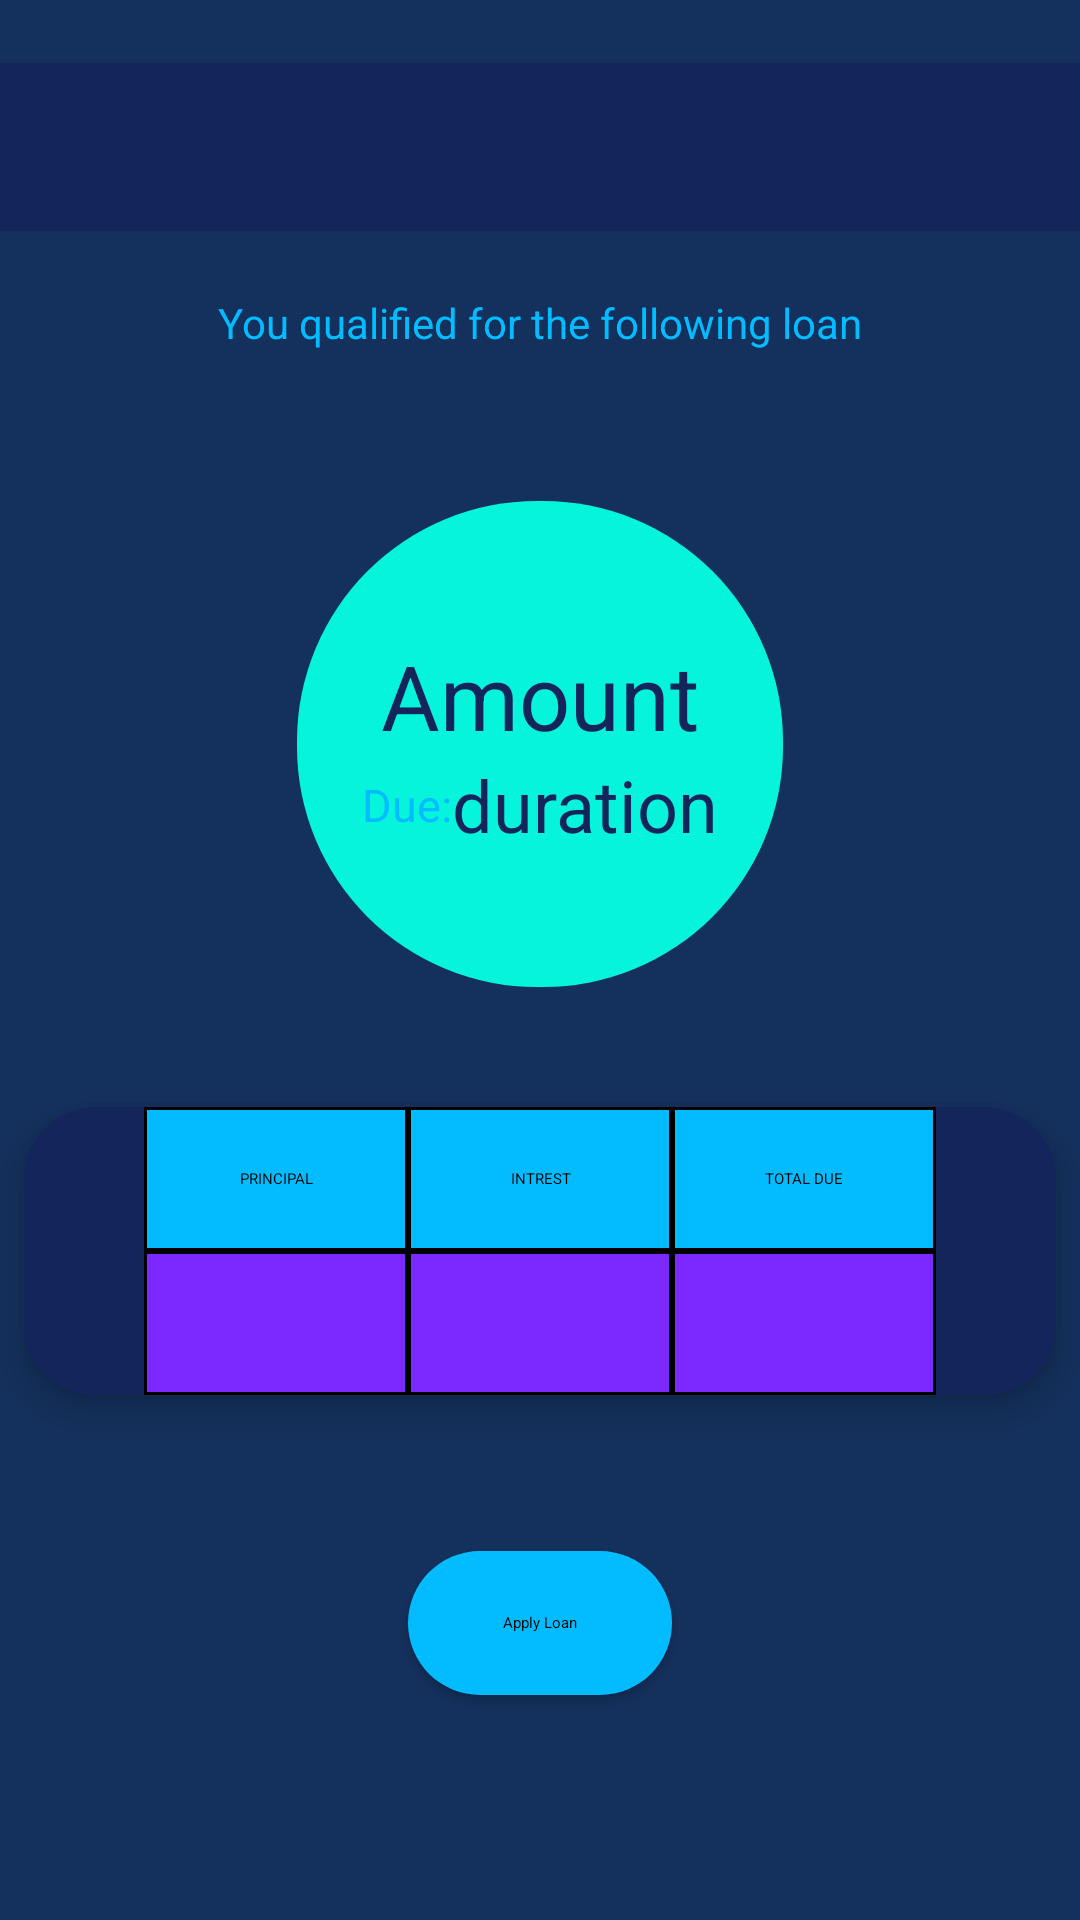

Here is an Android app screen rendered from its layout file. Give the layout XML and the strings, colors and styles it references.
<!-- AndroidManifest.xml: application theme AppTheme -->
<!-- res/layout/fragment_loan.xml -->
<?xml version="1.0" encoding="utf-8"?>
<android.support.constraint.ConstraintLayout xmlns:android="http://schemas.android.com/apk/res/android"
    xmlns:app="http://schemas.android.com/apk/res-auto"
    xmlns:tools="http://schemas.android.com/tools"
    android:layout_width="match_parent"
    android:layout_height="wrap_content"
    android:orientation="horizontal"
    tools:context=".LoanFragment"
    tools:layout_editor_absoluteY="25dp">

    <LinearLayout
        android:id="@+id/linear_layout_root"
        android:layout_width="162dp"
        android:layout_height="162dp"
        android:layout_marginBottom="19dp"
        android:background="@drawable/button_round_loan_qualification"
        android:gravity="center_vertical"
        android:orientation="vertical"
        app:layout_constraintBottom_toTopOf="@+id/linearLayout"
        app:layout_constraintEnd_toEndOf="parent"
        app:layout_constraintStart_toStartOf="parent"
        app:layout_constraintTop_toBottomOf="@+id/textview_loan_alert">

        <TextView
            android:id="@+id/textview_amount_display_loan_fragment"
            android:layout_width="wrap_content"
            android:layout_height="wrap_content"
            android:layout_gravity="center_horizontal"
            android:text="Amount"
            android:textColor="@color/sweet_blues"
            android:textSize="30sp" />

        <LinearLayout
            android:layout_width="wrap_content"
            android:layout_height="wrap_content"
            android:layout_gravity="center_horizontal"
            android:orientation="horizontal">

            <TextView
                android:layout_width="wrap_content"
                android:layout_height="wrap_content"
                android:layout_gravity="center_vertical"
                android:text="@string/due"
                android:textSize="15sp" />

            <TextView
                android:id="@+id/textview_duration_display_loan_fragment"
                android:layout_width="wrap_content"
                android:layout_height="wrap_content"
                android:layout_gravity="center_horizontal"
                android:text="duration"
                android:textColor="@color/sweet_blues"
                android:textSize="24sp" />
        </LinearLayout>
    </LinearLayout>

    <TextView
        android:id="@+id/textview_loan_alert"
        android:layout_width="wrap_content"
        android:layout_height="wrap_content"
        android:layout_marginBottom="29dp"
        android:text="@string/loan_qualified"
        android:textColor="@color/blue_ivy"
        app:layout_constraintBottom_toTopOf="@+id/linear_layout_root"
        app:layout_constraintEnd_toEndOf="parent"
        app:layout_constraintStart_toStartOf="parent"
        app:layout_constraintTop_toBottomOf="@+id/toolbar" />

    <LinearLayout
        android:id="@+id/linearLayout"
        android:layout_width="0dp"
        android:layout_height="wrap_content"
        android:layout_marginStart="8dp"
        android:layout_marginEnd="8dp"
        android:layout_marginBottom="31dp"
        android:background="@drawable/rounded_linear_layout_sweet_blues"
        android:elevation="6dp"
        android:gravity="center_horizontal"
        android:orientation="vertical"
        app:layout_constraintBottom_toTopOf="@+id/button_apply"
        app:layout_constraintEnd_toEndOf="parent"
        app:layout_constraintStart_toStartOf="parent"
        app:layout_constraintTop_toBottomOf="@+id/linear_layout_root">

        <LinearLayout
            android:layout_width="wrap_content"
            android:layout_height="wrap_content"
            android:orientation="horizontal">


            <Button
                android:id="@+id/button7"
                android:layout_width="wrap_content"
                android:layout_height="wrap_content"
                android:layout_weight="1"
                android:background="@drawable/button_with_border_ivy"
                android:text="@string/principal"
                tools:text="@string/principal" />

            <Button
                android:id="@+id/button6"
                android:layout_width="wrap_content"
                android:layout_height="wrap_content"
                android:layout_weight="1"
                android:background="@drawable/button_with_border_ivy"
                android:text="@string/intrest"
                tools:text="@string/intrest" />

            <Button
                android:id="@+id/button5"
                android:layout_width="wrap_content"
                android:layout_height="wrap_content"
                android:layout_weight="1"
                android:background="@drawable/button_with_border_ivy"
                android:text="@string/total_due"
                tools:text="@string/total_due" />
        </LinearLayout>

        <LinearLayout
            android:layout_width="wrap_content"
            android:layout_height="wrap_content">

            <Button
                android:id="@+id/button_principal_loanpage"
                android:layout_width="wrap_content"
                android:layout_height="wrap_content"
                android:background="@drawable/button_with_border_swal" />

            <Button
                android:id="@+id/button_intrest_loan_page"
                android:layout_width="wrap_content"
                android:layout_height="wrap_content"
                android:background="@drawable/button_with_border_swal" />

            <Button
                android:id="@+id/button_total_due_loanpage"
                android:layout_width="wrap_content"
                android:layout_height="wrap_content"
                android:background="@drawable/button_with_border_swal" />
        </LinearLayout>
    </LinearLayout>

    <Button
        android:id="@+id/button_apply"
        android:layout_width="wrap_content"
        android:layout_height="wrap_content"
        android:layout_marginBottom="54dp"
        android:background="@drawable/round_button_ivy"
        android:text="@string/apply_loan"
        app:layout_constraintBottom_toBottomOf="parent"
        app:layout_constraintEnd_toEndOf="parent"
        app:layout_constraintStart_toStartOf="parent"
        app:layout_constraintTop_toBottomOf="@+id/linearLayout" />

    <android.support.v7.widget.Toolbar
        android:id="@+id/toolbar"
        android:layout_width="0dp"
        android:layout_height="wrap_content"
        android:background="?attr/colorPrimary"
        android:backgroundTint="@color/sweet_blues"
        android:minHeight="?attr/actionBarSize"
        android:theme="?attr/actionBarTheme"
        app:layout_constraintBottom_toTopOf="@+id/textview_loan_alert"
        app:layout_constraintEnd_toEndOf="parent"
        app:layout_constraintStart_toStartOf="parent"
        app:layout_constraintTop_toTopOf="parent"/>

</android.support.constraint.ConstraintLayout>
<!-- resources referenced by this layout -->
<resources>
  <color name="blue_ivy">#03bcff</color>
  <color name="sweet_blues">#14255C</color>
  <!-- drawable button_round_loan_qualification (drawable) -->
  <?xml version="1.0" encoding="utf-8"?>
  <shape xmlns:android="http://schemas.android.com/apk/res/android" android:shape="rectangle">
  <solid android:color="@color/applook_1_color"/>
   <corners android:bottomLeftRadius="80dp"
       android:bottomRightRadius="80dp"
       android:topRightRadius="80dp"
       android:topLeftRadius="80dp"/>
  
  </shape>
  <!-- drawable button_with_border_ivy (drawable) -->
  <?xml version="1.0" encoding="utf-8"?>
  <shape xmlns:android="http://schemas.android.com/apk/res/android">
  <solid android:color="@color/blue_ivy"/>
  <stroke android:color="@color/black_pie" android:width="1dp"/>
  </shape>
  <!-- drawable button_with_border_swal (drawable) -->
  <?xml version="1.0" encoding="utf-8"?>
  <shape xmlns:android="http://schemas.android.com/apk/res/android">
  <solid android:color="@color/swal"/>
      <stroke android:color="@color/black_pie" android:width="1dp"/>
  </shape>
  <!-- drawable round_button_ivy (drawable) -->
  <?xml version="1.0" encoding="utf-8"?>
  <shape xmlns:android="http://schemas.android.com/apk/res/android">
  
      <solid android:color="@color/blue_ivy"/>
  <corners android:topRightRadius="24dp"
      android:topLeftRadius="24dp"
          android:bottomRightRadius="24dp"
          android:bottomLeftRadius="24dp"/>
  
  </shape>
  <!-- drawable rounded_linear_layout_sweet_blues (drawable) -->
  <?xml version="1.0" encoding="utf-8"?>
  <shape xmlns:android="http://schemas.android.com/apk/res/android">
  
      <solid android:color="@color/sweet_blues"/>
      <corners android:bottomLeftRadius="24dp"
          android:bottomRightRadius="24dp"
          android:topLeftRadius="24dp"
          android:topRightRadius="24dp"/>
  </shape>
  <string name="apply_loan">Apply Loan</string>
  <string name="due">Due:</string>
  <string name="intrest">INTREST</string>
  <string name="loan_qualified">You qualified for the following loan</string>
  <string name="principal">PRINCIPAL</string>
  <string name="total_due">TOTAL DUE</string>
  <style name="AppTheme" parent="Theme.AppCompat.Light.NoActionBar">
          
          <item name="colorPrimary">@color/colorPrimary</item>
          <item name="colorPrimaryDark">@color/sweet_blues</item>
          <item name="colorAccent">@color/colorAccent</item>
          <item name="android:windowBackground">@color/window_background</item>
          <item name="android:textViewStyle">@style/textviewStyle</item>
          <item name="buttonStyle">@style/button_style</item>
      </style>
  <color name="applook_1_color">#07F4DC</color>
  <color name="black_pie">#000</color>
  <color name="swal">#7C29FF</color>
  <color name="colorPrimary">#008577</color>
  <color name="colorAccent">#07F4DC</color>
  <color name="window_background">#14305C</color>
  <style name="textviewStyle" parent="Base.TextAppearance.AppCompat">
          <item name="android:textColor">@color/blue_ivy</item>
      </style>
  <style name="button_style" parent="Base.Widget.AppCompat.Button">
  
          <item name="android:textAppearance">@color/text_theme_color</item>
      </style>
  <color name="text_theme_color">#07F4DC</color>
</resources>
